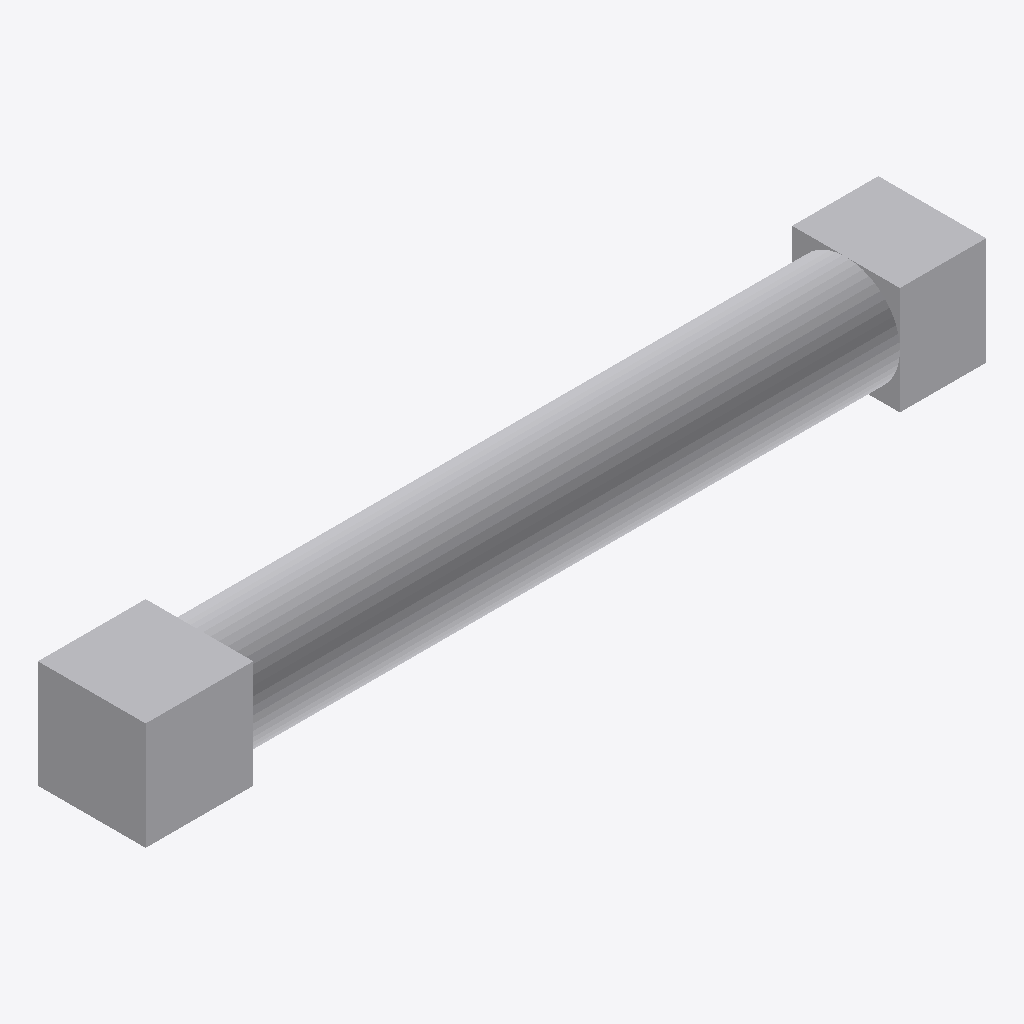
Isometric view of an IFC building model (IFC-SPF (STEP), schema IFC4, length unit metre), seen from the south-west, elements coloured by IFC class: 3 other elements (light grey).
Extent 3.9 m × 0.5 m × 0.5 m (x, y, z). Elements (3): 1 IfcAirTerminal, 1 IfcDuctSegment, 1 IfcFan.

HEADER;
FILE_DESCRIPTION(('ViewDefinition[DesignTransferView]'),'2;1');
FILE_NAME('/dev/null','2026-11-08T05:57:16+08:00',(''),(''),'IfcOpenShell 0.8.5','IfcOpenShell 0.8.5','Nobody');
FILE_SCHEMA(('IFC4'));
ENDSEC;
DATA;
#1=IFCPROJECT('3kiY0oDnLGSANyLiEXt0ub',$,'Synthetic explicit circular wall refinement',$,$,$,$,(#8),#3);
#10=IFCSITE('1VM$hg90HIwO3ek6UmgLTz',$,'Site',$,$,$,$,$,$,$,$,$,$,$);
#11=IFCBUILDING('18_f9dVj5No9ow4Atf5zTj',$,'Building',$,$,$,$,$,$,$,$,$);
#12=IFCBUILDINGSTOREY('2ko5mg43fP4g43c9_ak$hz',$,'Storey',$,$,$,$,$,$,$);
#75=IFCDUCTSEGMENT('2_MFqkx75UluPaevYMytDC',$,'DUCT1',$,$,#87,#82,'DUCT1',$);
#41=IFCFAN('0W3lNmxFPNbfaDOocb3wmC',$,'FAN1',$,$,#58,#53,'FAN1',$);
#115=IFCAIRTERMINAL('0nYWb1ZsrIggrppBraO6Zz',$,'AT1',$,$,#130,#125,'AT1',$);
ENDSEC;
